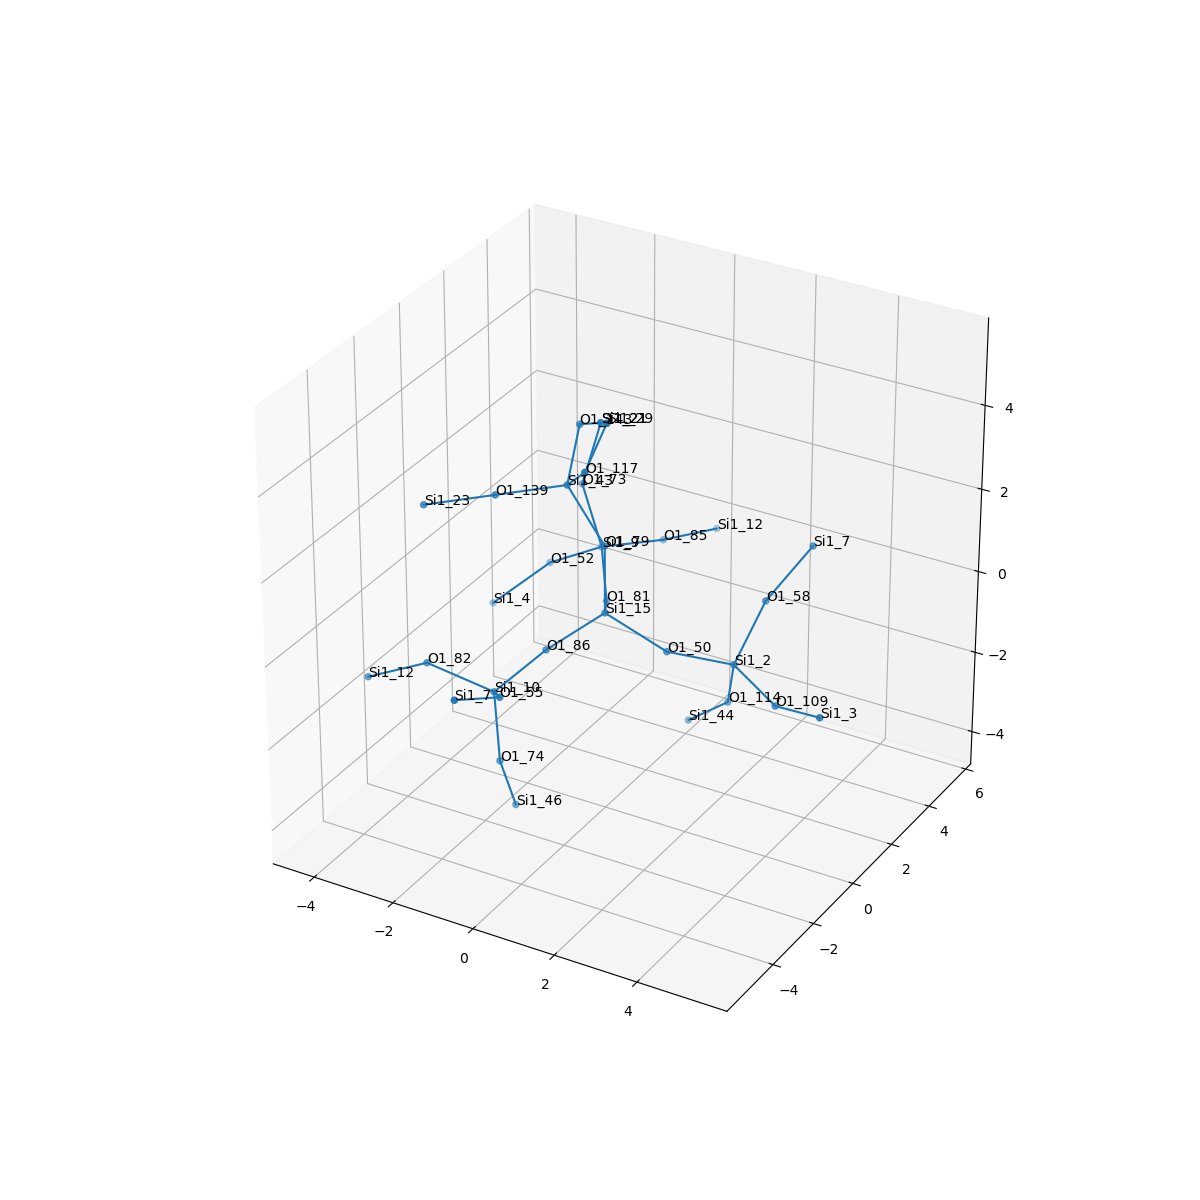

Source data for this figure (header and first rows):
, neighbor_num, isite, atom, x, y, z, front_index
0, 0, 15, Si1, 0.0, 0.0, 0.0, 
1, 1, 50, O1, 1.531, 3.4111842742229e-17, -0.5069, 0.0
2, 1, 81, O1, -0.6792, 1.376, -0.4989, 0.0
3, 1, 79, O1, 5.551115123125783e-17, 1.237023931314096e-16, 1.612, 0.0
4, 1, 86, O1, -0.7925, -1.284, -0.5574, 0.0
5, 2, 2, Si1, 2.649, 1.061, -0.9792, 1.0
6, 2, 9, Si1, -1.474, 2.666, 0.05549, 2.0
7, 2, 43, Si1, -0.7474, -0.3269, 2.998, 3.0
8, 2, 10, Si1, -1.332, -2.7, -1.098, 4.0
9, 3, 58, O1, 2.852, 2.209, 0.129, 5.0
10, 3, 109, O1, 4.04, 0.295, -1.231, 5.0
11, 3, 114, O1, 2.172, 1.755, -2.353, 5.0
12, 3, 85, O1, -0.603, 4.009, -0.1042, 6.0
13, 3, 73, O1, -1.823, 2.407, 1.608, 6.0
14, 3, 52, O1, -2.859, 2.774, -0.7634, 6.0
15, 3, 139, O1, -2.151, -1.037, 2.683, 7.0
16, 3, 143, O1, -1.15, 1.027, 3.775, 7.0
17, 3, 117, O1, 0.1799, -1.256, 3.922, 7.0
18, 3, 82, O1, -2.894, -2.909, -0.7502, 8.0
19, 3, 55, O1, -0.5172, -3.922, -0.4326, 8.0
20, 3, 74, O1, -1.162, -2.789, -2.698, 8.0
21, 4, 7, Si1, 3.557, 3.095, 1.271, 9.0
22, 4, 3, Si1, 5.428, -0.3864, -0.7915, 10.0
23, 4, 44, Si1, 0.9835, 2.174, -3.347, 11.0
24, 4, 12, Si1, 0.01583, 5.483, -0.281, 12.0
25, 4, 21, Si1, -1.398, 2.495, 3.157, 13.0
26, 4, 4, Si1, -3.83, 1.822, -1.63, 14.0
27, 4, 23, Si1, -3.554, -1.746, 2.368, 15.0
28, 4, 21, Si1, -1.398, 2.495, 3.157, 16.0
29, 4, 29, Si1, 0.8653, -1.543, 5.352, 17.0
30, 4, 12, Si1, -4.34, -3.031, -1.456, 18.0
31, 4, 7, Si1, -0.7989, -5.419, 0.09623, 19.0
32, 4, 46, Si1, -1.172, -2.067, -4.136, 20.0
